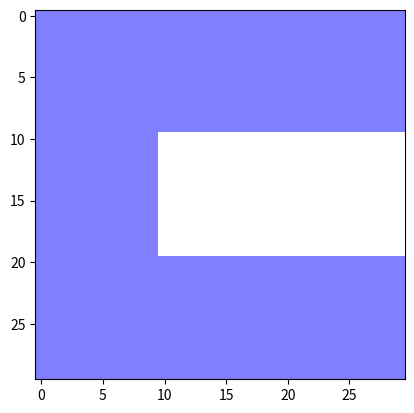

Here is the Python script that generated this plot:
# [redacted]
#Email: [email redacted]
#Date: September 25thth, 2019

import matplotlib.pyplot as plt
import numpy as np
logoImg = np.ones((30,30,3))

logoImg[:,:10,:2] = .5 #left third


logoImg[:10,:,:2] = .5 #top third

logoImg[20:30,:,:2] = .5 #bottom third

plt.imshow(logoImg)
plt.show()
plt.imsave("logo.png", logoImg)


